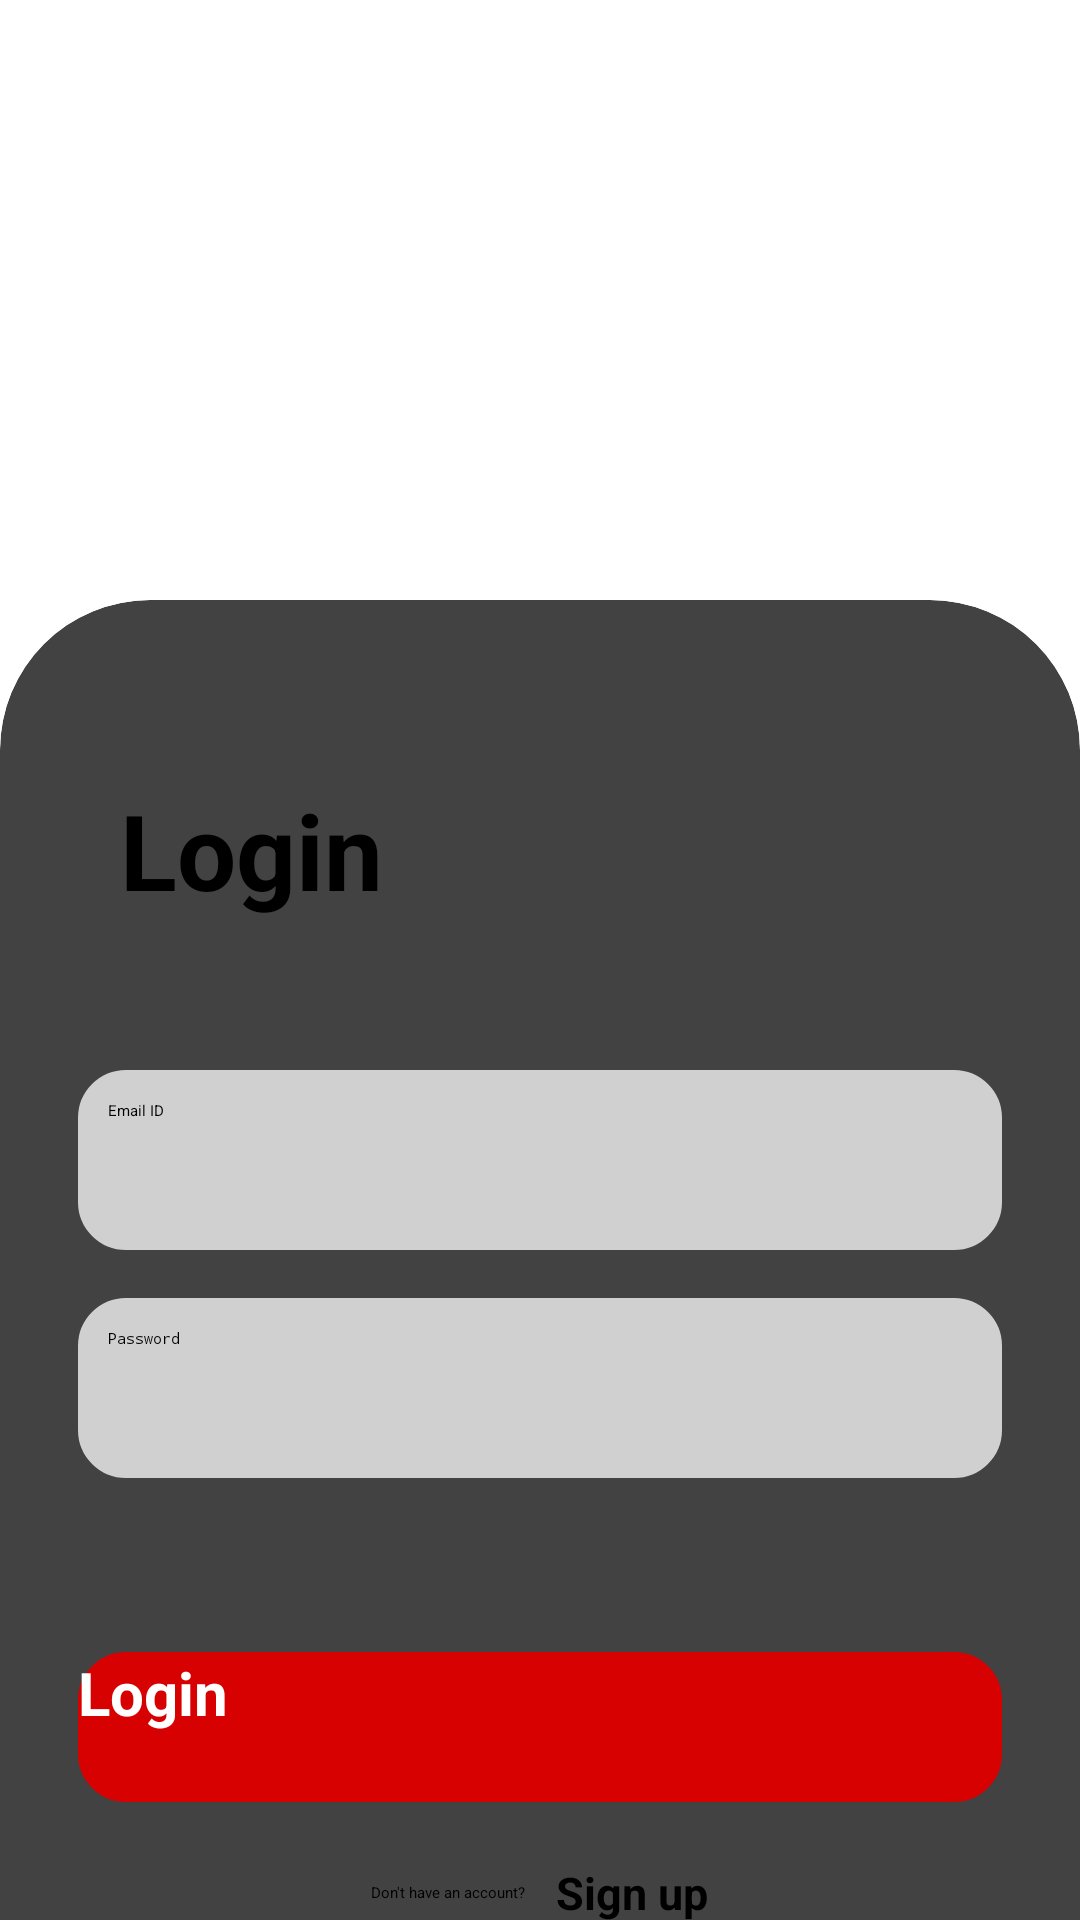

Write the Android layout XML for this screen, with the resource values it uses.
<!-- AndroidManifest.xml: application theme Theme.ToDoNote -->
<!-- res/layout/sign_in_screen.xml -->
<?xml version="1.0" encoding="utf-8"?>
<androidx.constraintlayout.widget.ConstraintLayout
    xmlns:android="http://schemas.android.com/apk/res/android"
    android:layout_width="match_parent"
    android:layout_height="match_parent"
    android:id="@+id/login_screen"
    xmlns:app="http://schemas.android.com/apk/res-auto">

    <ImageView
        android:layout_width="match_parent"
        android:layout_height="match_parent"
        app:layout_constraintStart_toStartOf="parent"
        android:src="@drawable/background_img"
        android:scaleType="fitXY"
        />

    <androidx.cardview.widget.CardView
        android:layout_width="match_parent"
        android:layout_height="match_parent"
        android:layout_marginTop="200dp"
        android:layout_marginBottom="-50dp"
        app:cardCornerRadius="50dp"
        app:layout_constraintEnd_toEndOf="parent"
        android:background="@color/white"
        android:outlineAmbientShadowColor="@color/black"
        android:outlineSpotShadowColor="@color/black">

        <ScrollView
            android:layout_width="match_parent"
            android:layout_height="match_parent"
            >
            <LinearLayout
                android:layout_width="match_parent"
                android:layout_height="match_parent"
                android:layout_margin="10dp"
                android:orientation="vertical">

                <TextView
                    android:layout_width="wrap_content"
                    android:layout_height="wrap_content"
                    android:gravity="start"
                    android:text="Login"
                    android:textSize="35sp"
                    android:textStyle="bold"
                    android:layout_marginStart="30dp"
                    android:layout_marginTop="50dp"/>

                <EditText
                    android:id="@+id/edit_text_email_login"
                    android:layout_width="match_parent"
                    android:layout_height="60dp"
                    android:layout_marginTop="50dp"
                    android:layout_marginBottom="8dp"
                    android:layout_marginHorizontal="16dp"
                    android:hint="Email ID"
                    android:background="@drawable/roundable_button"
                    android:backgroundTint="@color/edit_tile_color"
                    android:inputType="textEmailAddress"
                    android:padding="10dp"/>

                <EditText
                    android:id="@+id/edit_text_password_login"
                    android:layout_width="match_parent"
                    android:layout_height="60dp"
                    android:layout_marginHorizontal="16dp"
                    android:layout_marginVertical="8dp"
                    android:hint="Password"
                    android:background="@drawable/roundable_button"
                    android:backgroundTint="@color/edit_tile_color"
                    android:inputType="textPassword"
                    android:padding="10dp"/>

                <androidx.appcompat.widget.AppCompatButton
                    android:id="@+id/login_button"
                    android:layout_width="match_parent"
                    android:layout_height="50dp"
                    android:layout_marginHorizontal="16dp"
                    android:layout_marginTop="50dp"
                    android:background="@drawable/roundable_button"
                    android:backgroundTint="@color/button_color"
                    android:text="Login"
                    android:textColor="@color/white"
                    android:textStyle="bold"
                    android:textSize="20sp"/>

                <LinearLayout
                    android:layout_width="match_parent"
                    android:layout_height="wrap_content"
                    android:layout_marginTop="20dp"
                    android:gravity="center"
                    android:orientation="horizontal">
                    <TextView
                        android:layout_width="wrap_content"
                        android:layout_height="wrap_content"
                        android:text="Don't have an account?"
                        />
                    <TextView
                        android:id="@+id/sign_up_nav_button"
                        android:layout_width="wrap_content"
                        android:layout_height="wrap_content"
                        android:text="Sign up"
                        android:textStyle="bold"
                        android:layout_marginStart="10dp"
                        android:textSize="15sp"
                        />

                </LinearLayout>


            </LinearLayout>

        </ScrollView>

    </androidx.cardview.widget.CardView>
</androidx.constraintlayout.widget.ConstraintLayout>
<!-- resources referenced by this layout -->
<resources>
  <color name="black">#FF000000</color>
  <color name="button_color">#D70101</color>
  <color name="edit_tile_color">#D0D0D0</color>
  <color name="white">#FFFFFFFF</color>
  <!-- drawable roundable_button (drawable) -->
  <?xml version="1.0" encoding="utf-8"?>
  <shape xmlns:android="http://schemas.android.com/apk/res/android"
      android:shape="rectangle">
  
  
      <stroke
          android:width="4dp"
          android:color="@color/white" />
  
      <corners android:radius="14dp"/>
  </shape>
</resources>
